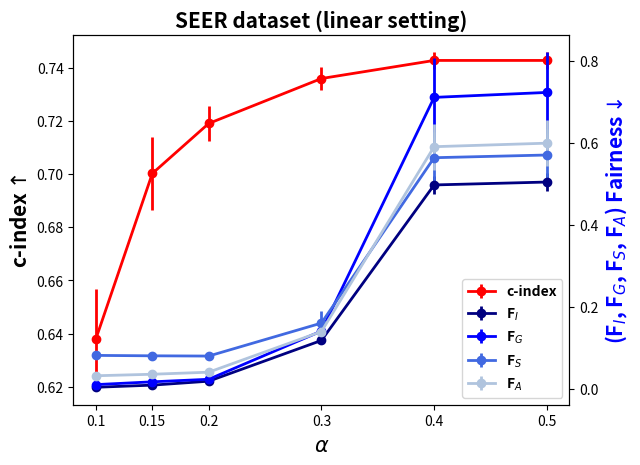

The script that saved this image: (Note: this script raises an exception after producing the figure.)
import matplotlib.pyplot as plt
import numpy as np

dataset = 'SEER' ##'FLC', 'SUPPORT', 'SEER'

eps = [0.1, 0.15, 0.2, 0.3, 0.4, 0.5]
C_I_std=[]
if dataset == 'FLC':

    C_I = [0.7958, 0.8029, 0.8048, 0.8052, 0.8041, 0.8034]
    C_I_std = [0.0049, 0.0021, 0.0010, 0.0003, 0.0002, 0.0003]

    F_I = [0.0015, 0.0075, 0.0233, 0.0946, 0.3943, 1.3786]
    F_I_std = [0.0004, 0.0007, 0.0016, 0.0029, 0.0085, 0.0205]

    F_G = [0.0086, 0.0201, 0.0469, 0.1664, 0.6692, 2.2501]
    F_G_std = [0.0007, 0.0013, 0.0029, 0.0049, 0.0141, 0.0322]

    F_S = [0.0227, 0.0472, 0.1025, 0.3384, 1.1538, 2.4707]
    F_S_std = [0.0030, 0.0040, 0.0082, 0.0153, 0.0271, 0.0269]

    F_A = [0.0110, 0.0249, 0.0576, 0.1998, 0.7391, 2.0331]
    F_A_std = [0.0013, 0.0018, 0.0040, 0.0075, 0.0164, 0.0247]
elif dataset == 'SUPPORT':
    C_I = [0.5453, 0.5438, 0.5397, 0.5384, 0.5472, 0.5735]
    C_I_std = [0.0118, 0.0080, 0.0065, 0.0035, 0.0027, 0.0019]

    F_I = [0.0005, 0.0009, 0.0022, 0.0100, 0.0215, 0.0378]
    F_I_std = [0.0009, 0.0002, 0.0003, 0.0006, 0.0009, 0.0013]

    F_G = [0.0025, 0.0026, 0.0032, 0.0029, 0.0062, 0.0214]
    F_G_std = [0.0008, 0.0005, 0.0009, 0.0012, 0.0023, 0.0030]

    F_S = [0.0081, 0.0067, 0.0081, 0.0092, 0.0243, 0.0729]
    F_S_std = [0.0018, 0.0010, 0.0012, 0.0033, 0.0074, 0.0094]

    F_A = [0.0037, 0.0034, 0.0045, 0.0074, 0.0173, 0.0440]
    F_A_std = [0.0010, 0.0004, 0.0007, 0.0015, 0.0034, 0.0044]
else:
    C_I = [0.6381, 0.7002, 0.7190, 0.7359, 0.7427, 0.7427]
    C_I_std = [0.0185, 0.0137, 0.0064, 0.0042, 0.0032, 0.0032]

    F_I = [0.0042, 0.0094, 0.0190, 0.1185, 0.4982, 0.5053]
    F_I_std = [0.0016, 0.0021, 0.0030, 0.0086, 0.0225, 0.0230]

    F_G = [0.0107, 0.0175, 0.0237, 0.1414, 0.7120, 0.7241]
    F_G_std = [0.0050, 0.0048, 0.0061, 0.0217, 0.0970, 0.0989]

    F_S = [0.0820, 0.0810, 0.0804, 0.1609, 0.5647, 0.5713]
    F_S_std = [0.0070, 0.0074, 0.0082, 0.0287, 0.0630, 0.0631]

    F_A = [0.0323, 0.0360, 0.0410, 0.1402, 0.5916, 0.6002]
    F_A_std = [0.0039, 0.0042, 0.0048, 0.0188, 0.0557, 0.0563]


# F_A = (1/3)*(np.asarray(F_I)+np.asarray(F_G)+np.asarray(F_S))


fig, ax = plt.subplots()

l1 = ax.errorbar(eps,C_I, yerr=C_I_std, color='red', label=r'c-index', linewidth=2, fmt='-o')
# ax.errorbar(np.asarray(eps),np.asarray(C_I))
ax.set_xlabel(r"$\alpha$", fontsize = 15, fontweight='bold')
ax.set_ylabel(r'c-index$\uparrow$',fontsize=15, fontweight='bold')
# if dataset == 'FLC':
#     ax.set_ylim((0.78, 0.81))

ax2=ax.twinx()
l2 =ax2.errorbar(eps,F_I, yerr=F_I_std, color='navy', label=r'F$_I$',linewidth=2, fmt='-o')
l3 =ax2.errorbar(eps,F_G, yerr=F_G_std, color='blue', label=r'F$_G$',linewidth=2, fmt='-o')
l4 =ax2.errorbar(eps,F_S, yerr=F_S_std, color='royalblue', label=r'F$_S$',linewidth=2, fmt='-o')
l5 =ax2.errorbar(eps,F_A, yerr=F_A_std, color='lightsteelblue', label=r'F$_A$',linewidth=2, fmt='-o')
ax2.set_ylabel(r'(F$_I$, F$_G$, F$_S$, F$_A$) Fairness$\downarrow$',fontsize=15, fontweight='bold', color='blue')

plt.xticks(eps,eps)
plt.legend(handles=[l1, l2,l3, l4, l5],prop={'size': 10, 'weight':'bold'}, loc='lower right')
plt.title('{} dataset (linear setting)'.format(dataset), fontsize = 15, fontweight='bold')

# plt.show()
fig.savefig('./figs/{}_sensitive_analysis.png'.format(dataset), bbox_inches='tight', pad_inches = 0)
